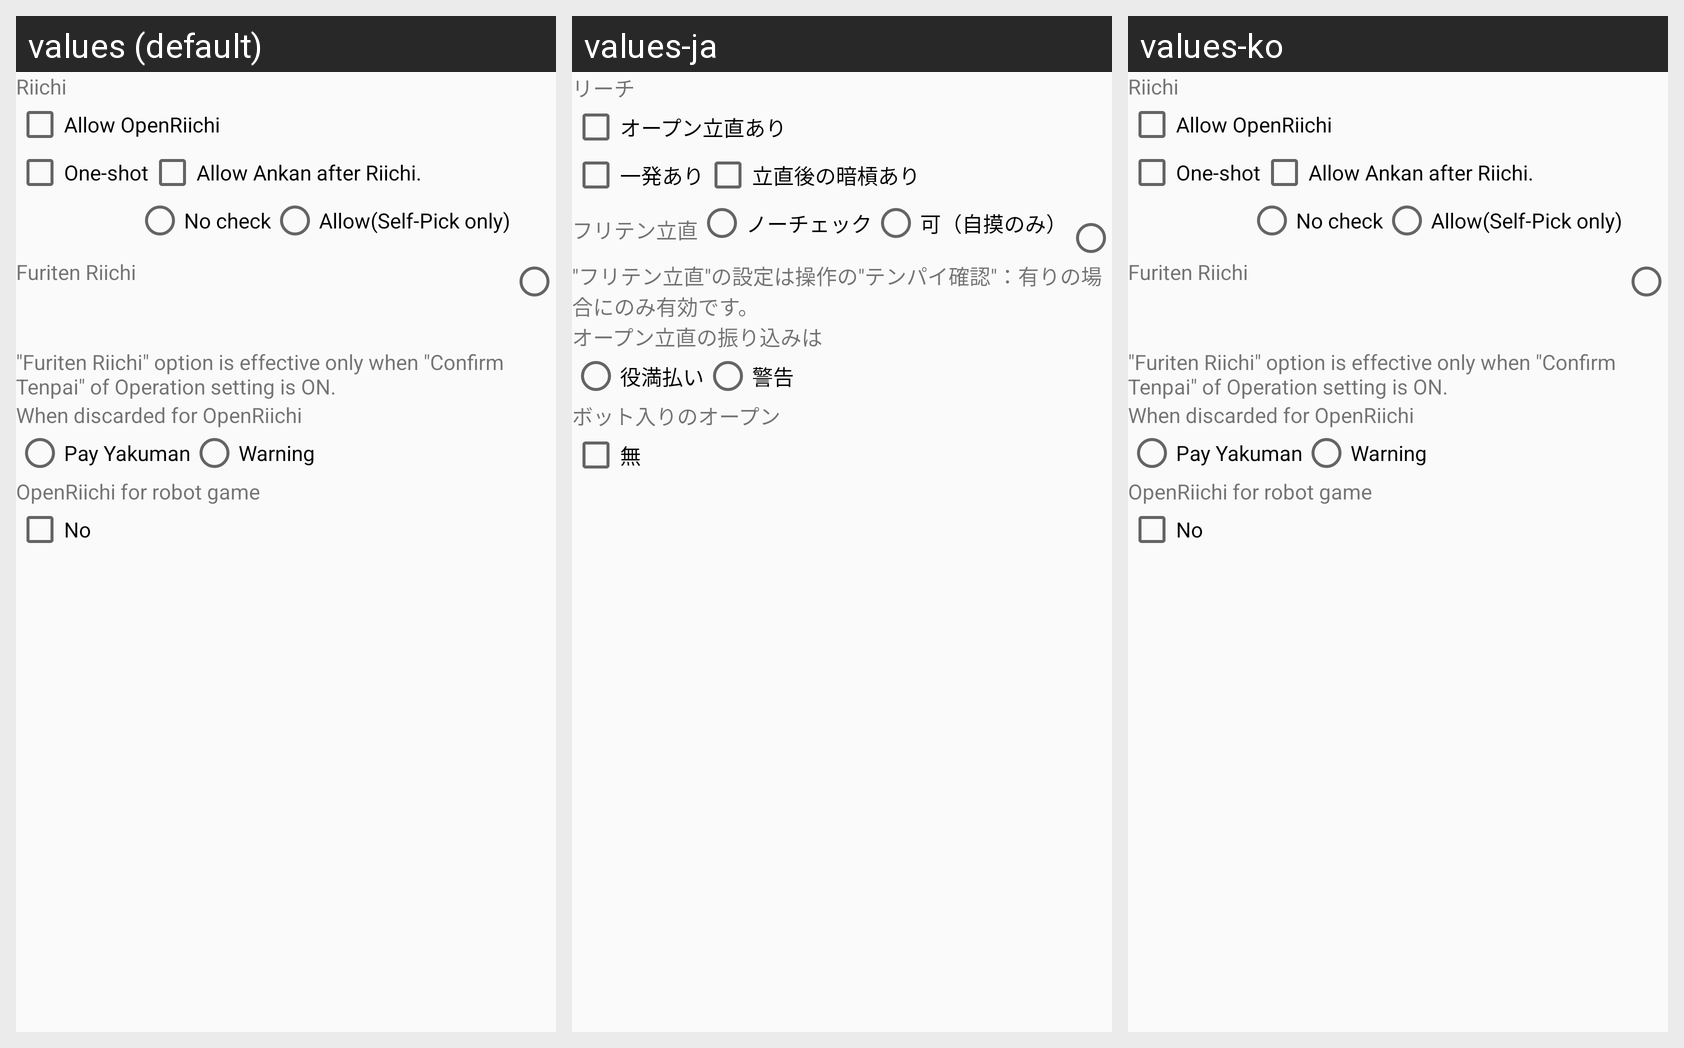

For this localized Android screen grid, give each drawn string resource with its value in every locale shown.
Android screen res/layout/setting_rule_opt_reach_theme.xml rendered under 3 locales, left to right: values (default), values-ja, values-ko. Device: Nexus 5 (rendered at 1080×1920; each locale shown at half size, 540×960, under a caption strip naming it); theme AppTheme.NoActionBar.
Strings drawn on this screen, with the default value and each locale's value (text and hints the layout hard-codes, and strings that could not be matched under every locale, appear in the picture but are not listed):

UserAction_Reach
  values: Riichi
  values-ja: リーチ
  values-ko: Riichi  [not translated; the default value is used]

UserAction_Reach_Open_YN
  values: Allow OpenRiichi
  values-ja: オープン立直あり
  values-ko: Allow OpenRiichi  [not translated; the default value is used]

Label_OneShot
  values: One-shot
  values-ja: 一発あり
  values-ko: One-shot  [not translated; the default value is used]

Label_AnkanAfterReach
  values: Allow Ankan after Riichi.
  values-ja: 立直後の暗槓あり
  values-ko: Allow Ankan after Riichi.  [not translated; the default value is used]

Label_FuritenReach
  values: Furiten Riichi
  values-ja: フリテン立直
  values-ko: Furiten Riichi  [not translated; the default value is used]

Label_FuritenReachNo
  values: No check
  values-ja: ノーチェック
  values-ko: No check  [not translated; the default value is used]

Label_FuritenReachYes
  values: Allow(Self-Pick only)
  values-ja: 可（自摸のみ）
  values-ko: Allow(Self-Pick only)  [not translated; the default value is used]

Label_ReachLimit
  values: "Furiten Riichi" option is effective only when "Confirm Tenpai" of Operation setting is ON.
  values-ja: "フリテン立直"の設定は操作の"テンパイ確認"：有りの場合にのみ有効です。
  values-ko: "Furiten Riichi" option is effective only when "Confirm Tenpai" of Operation setting is ON.  [not translated; the default value is used]

Label_ReachLimitOpen
  values: When discarded for OpenRiichi
  values-ja: オープン立直の振り込みは
  values-ko: When discarded for OpenRiichi  [not translated; the default value is used]

Label_ReachLimitOpenYakuman
  values: Pay Yakuman
  values-ja: 役満払い
  values-ko: Pay Yakuman  [not translated; the default value is used]

Label_ReachLimitOpenChombo
  values: Warning
  values-ja: 警告
  values-ko: Warning  [not translated; the default value is used]

Label_ReachLimitOpenRobot
  values: OpenRiichi for robot game
  values-ja: ボット入りのオープン
  values-ko: OpenRiichi for robot game  [not translated; the default value is used]

Label_ReachLimitOpenRobotNone
  values: No
  values-ja: 無
  values-ko: No  [not translated; the default value is used]
